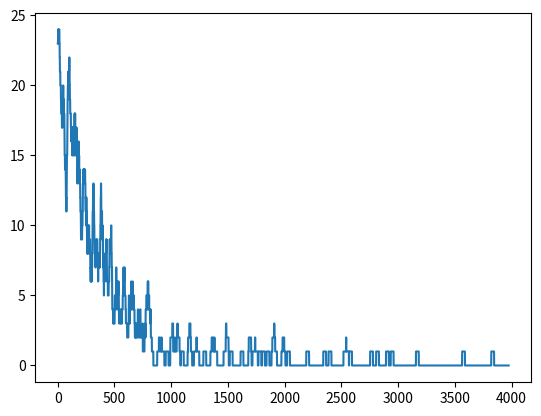

Generate this figure with matplotlib:
import numpy as np
from itertools import product
from random import sample, randint, random
import matplotlib.pyplot as plt

class Trade():
    
    def __init__(self, source, origin, size, joint_mrs):
        self.source = source
        self.origin = origin
        self.size = size
        self.joint_mrs = joint_mrs

    def __str__(self):
        return ("From {src},\n To {origin},\n with size {size},\n at {mrs}".format(
            src = self.source,
            origin = self.origin,
            size = self.size,
            mrs = self.joint_mrs))
    
    
class Trader():
    """Trader class"""

    def __init__(self, name, preference, allocation=(0,0)):
        self.name = name
        self.preference = preference
        self.allocation = allocation

    def mrs(self):
        alpha = self.preference
        x1, x2 = self.allocation
        if x1 == 0:
            return 10000
        return -alpha*x2/((1-alpha)*x1)

    def change_allocation(self, delta):
        self.allocation  = (self.allocation[0] + delta[0],
                             self.allocation[1] + delta[1])

    def joint_mrs(self, other):
        return (self.mrs() * other.mrs()) ** 0.5

    def get_size(self, other, joint_mrs):
       # We should change this to used a closed form calculation of the maximum size
       if self.mrs() > other.mrs():
           return min(joint_mrs * self.allocation[1], other.allocation[0])/2
       elif self.mrs() < other.mrs():
           return -min(joint_mrs * other.allocation[1], self.allocation[0])/2
       else:
           return 0

    def trade(self, other):
        joint_mrs = self.joint_mrs(other)
        size = self.get_size(other, joint_mrs)
        self.change_allocation((size, -size / joint_mrs))
        other.change_allocation((-size, size / joint_mrs))
        return Trade(self, other, size, joint_mrs)

    def __str__(self):
        return ("Name:{name},\n preference=({preference}),\n allocation=({allocation})".format(
            name = self.name,
            preference = self.preference,
            allocation = self.allocation))

def trade_random(traders):
    a,b = sample(traders,2)
    return(a.trade(b))

def random_traders(n):
    return [Trader(i, random(),
                      (randint(1,10),randint(1,10))) for i in range(n)]

if __name__ == "__main__":
    sizes = []
    traders = random_traders(100)
    for i in range(4000):
        trade = trade_random(traders)
        sizes.append(abs(trade.size))
    sizes = [[0,1][a>0.1] for a in sizes]
    sizes = zip(*[sizes[n:] for n in range(25)])
    sizes = [sum(a) for a in sizes]
             
    plt.plot(sizes)
    plt.show()


